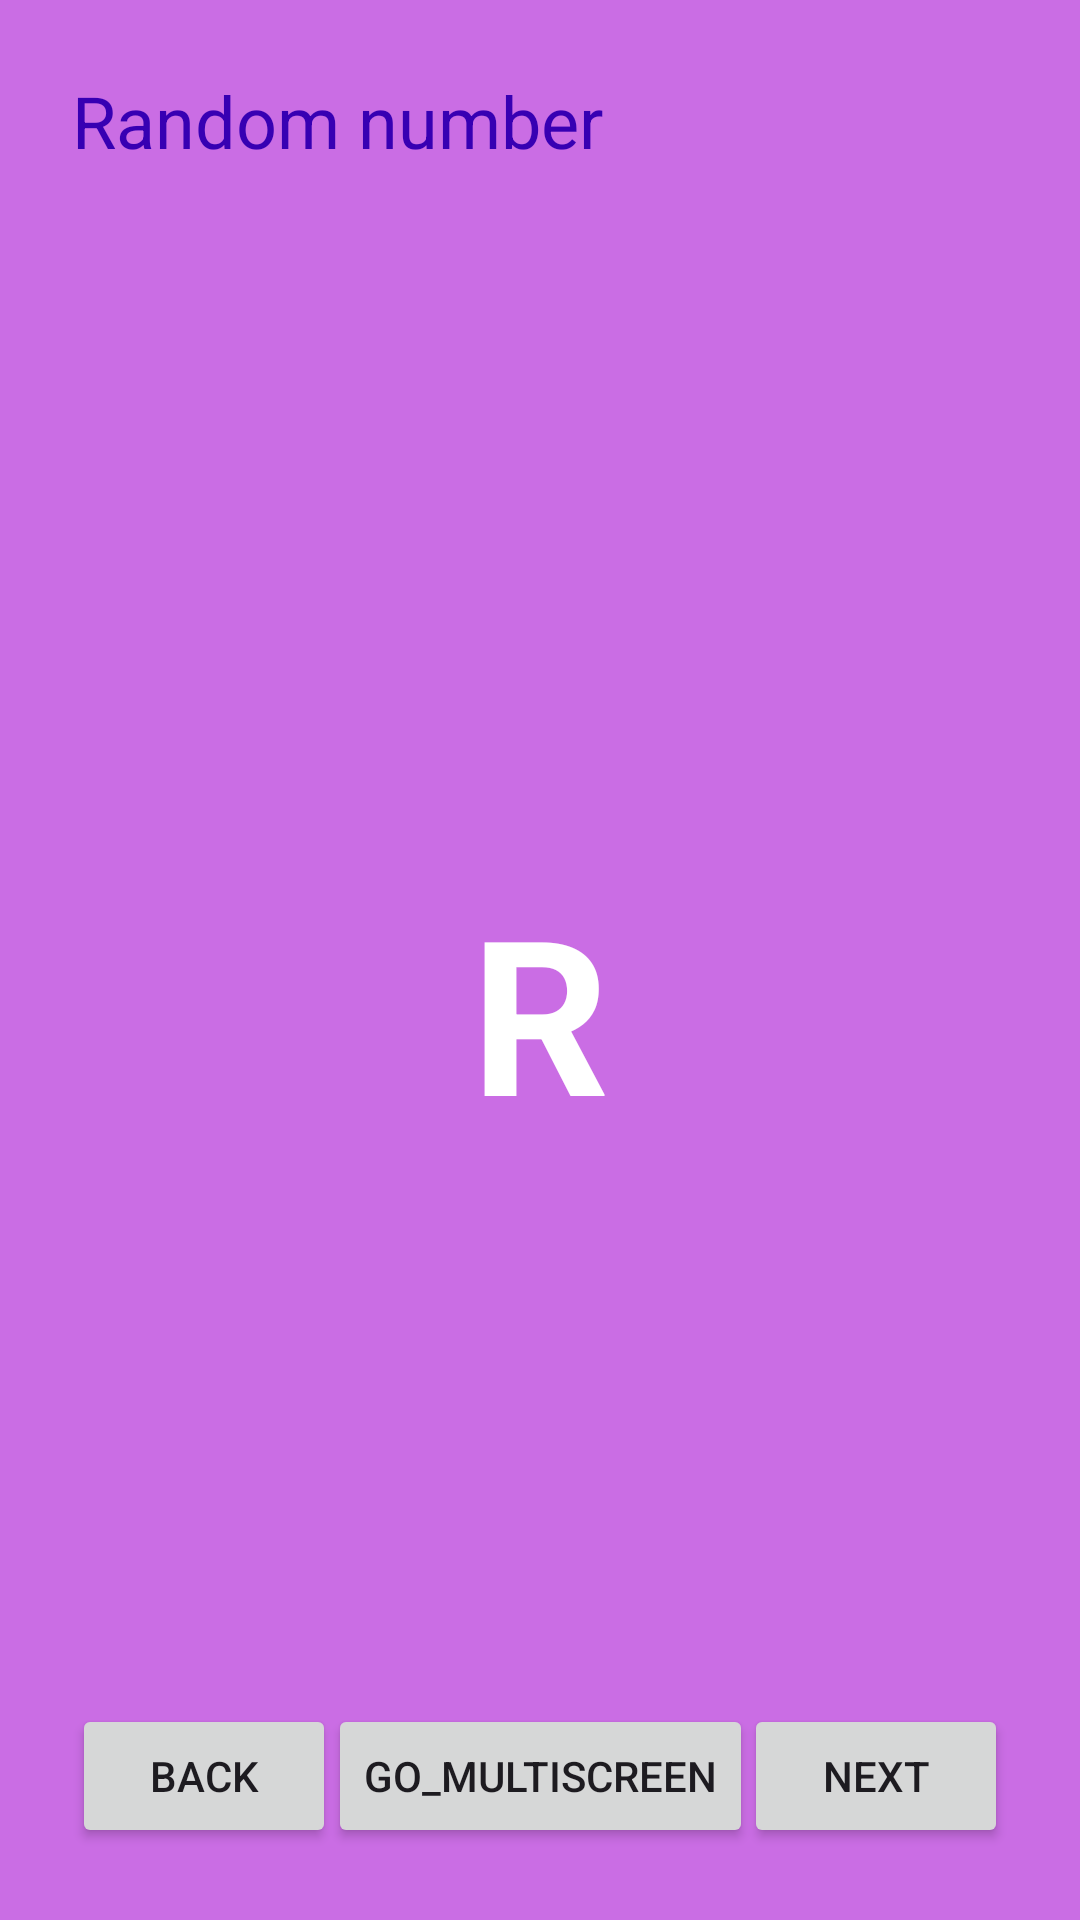

Reconstruct the res/layout file that produces this screen, plus the resources it refers to.
<!-- AndroidManifest.xml: application theme Theme.Kh_lab -->
<!-- res/layout/activity_second.xml -->
<?xml version="1.0" encoding="utf-8"?>
<androidx.constraintlayout.widget.ConstraintLayout xmlns:android="http://schemas.android.com/apk/res/android"
    xmlns:app="http://schemas.android.com/apk/res-auto"
    xmlns:tools="http://schemas.android.com/tools"
    android:layout_width="match_parent"
    android:layout_height="match_parent"
    android:background="@color/screenBackground2"
    tools:context=".SecondActivity">

    <TextView
        android:id="@+id/textViewLabel"
        android:layout_width="match_parent"
        android:layout_height="wrap_content"
        android:layout_marginStart="24dp"
        android:layout_marginTop="24dp"
        android:layout_marginEnd="24dp"
        android:text="@string/random_heading"
        android:textColor="@color/design_default_color_primary_dark"
        android:textSize="24sp"
        app:layout_constraintEnd_toEndOf="parent"
        app:layout_constraintHorizontal_bias="1.0"
        app:layout_constraintStart_toStartOf="parent"
        app:layout_constraintTop_toTopOf="parent" />

    <TextView
        android:id="@+id/textViewRandom"
        android:layout_width="wrap_content"
        android:layout_height="wrap_content"
        android:layout_marginStart="24dp"
        android:layout_marginTop="24dp"
        android:layout_marginEnd="24dp"
        android:text="R"
        android:textColor="@color/white"
        android:textSize="72sp"
        android:textStyle="bold"
        app:layout_constraintBottom_toBottomOf="parent"
        app:layout_constraintEnd_toEndOf="parent"
        app:layout_constraintStart_toStartOf="parent"
        app:layout_constraintTop_toBottomOf="@+id/textViewLabel"
        app:layout_constraintVertical_bias="0.45" />

    <Button
        android:id="@+id/buttonBack1"
        android:layout_width="wrap_content"
        android:layout_height="wrap_content"
        android:layout_marginStart="24dp"
        android:layout_marginBottom="24dp"
        android:onClick="backMe1"
        android:text="Back"
        app:layout_constraintBottom_toBottomOf="parent"
        app:layout_constraintStart_toStartOf="parent" />

    <Button
        android:id="@+id/buttonNext1"
        android:layout_width="wrap_content"
        android:layout_height="wrap_content"
        android:layout_marginEnd="24dp"
        android:layout_marginBottom="24dp"
        android:onClick="nextMe1"
        android:text="Next"
        app:layout_constraintBottom_toBottomOf="parent"
        app:layout_constraintEnd_toEndOf="parent" />

    <Button
        android:id="@+id/buttonNextMulti"
        android:layout_width="wrap_content"
        android:layout_height="wrap_content"
        android:layout_marginBottom="24dp"
        android:onClick="goMultiscreen"
        android:text="go_Multiscreen"
        app:layout_constraintBottom_toBottomOf="parent"
        app:layout_constraintEnd_toStartOf="@+id/buttonNext1"
        app:layout_constraintHorizontal_bias="0.487"
        app:layout_constraintStart_toEndOf="@+id/buttonBack1" />

</androidx.constraintlayout.widget.ConstraintLayout>
<!-- resources referenced by this layout -->
<resources>
  <color name="screenBackground2">#A8B127D6</color>
  <color name="white">#FFFFFFFF</color>
  <string name="random_heading">Random number</string>
  <style name="Theme.Kh_lab" parent="Base.Theme.Kh_lab" />
  <style name="Base.Theme.Kh_lab" parent="Theme.Material3.DayNight.NoActionBar">
          
          
      </style>
</resources>
